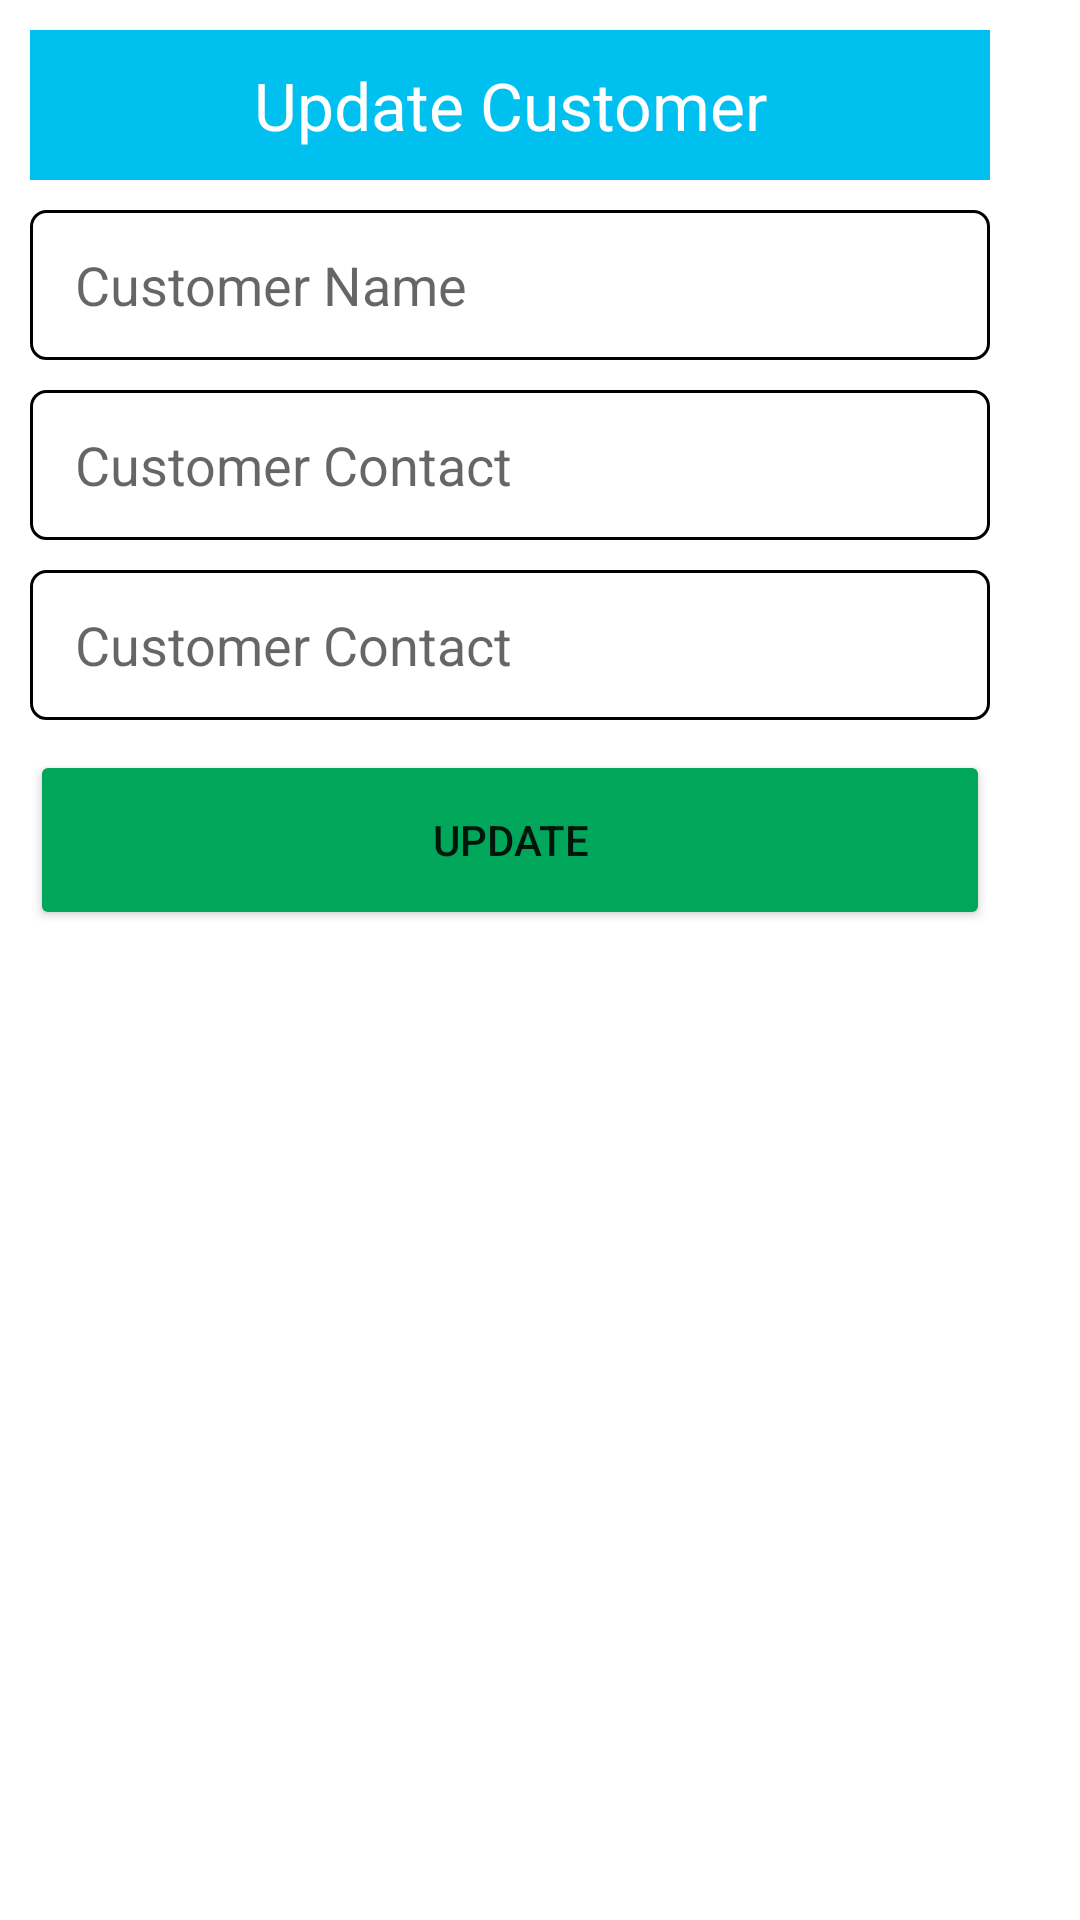

Android layout source for this screen:
<!-- AndroidManifest.xml: application theme Theme.PharmacyApp -->
<!-- res/layout/customer_edit_sample_layout.xml -->
<?xml version="1.0" encoding="utf-8"?>
<LinearLayout xmlns:android="http://schemas.android.com/apk/res/android"
    android:layout_width="match_parent"
    android:layout_height="match_parent"
    android:padding="10dp"
    android:orientation="vertical">
    <LinearLayout
        android:layout_width="320dp"
        android:layout_height="320dp"
        android:orientation="vertical">
        <TextView
            android:layout_width="match_parent"
            android:layout_height="50dp"
            android:text="Update Customer"
            android:gravity="center"
            android:textSize="22sp"
            android:textColor="@color/white"
            android:background="@color/sky_blue"
            />

        <EditText
            android:layout_width="match_parent"
            android:layout_height="50dp"
            android:paddingLeft="15dp"
            android:background="@drawable/edit_text_background"
            android:layout_marginTop="10dp"
            android:hint="Customer Name"
            android:id="@+id/updateCustomerName"
            />

        <EditText
            android:layout_width="match_parent"
            android:layout_height="50dp"
            android:paddingLeft="15dp"
            android:background="@drawable/edit_text_background"
            android:layout_marginTop="10dp"
            android:hint="Customer Contact"
            android:id="@+id/updateCustomerContact"
            />

        <EditText
            android:layout_width="match_parent"
            android:layout_height="50dp"
            android:paddingLeft="15dp"
            android:background="@drawable/edit_text_background"
            android:layout_marginTop="10dp"
            android:hint="Customer Contact"
            android:id="@+id/updateCustomerAddress"
            />

        <Button
            android:layout_width="match_parent"
            android:layout_height="60dp"
            android:backgroundTint="@color/green"
            android:layout_marginTop="10dp"
            android:text="Update"
            android:id="@+id/updateCustomerButton"
            />

    </LinearLayout>



</LinearLayout>
<!-- resources referenced by this layout -->
<resources>
  <color name="green">#00a65a</color>
  <color name="sky_blue">#00c0ef</color>
  <color name="white">#FFFFFFFF</color>
  <!-- drawable edit_text_background (drawable) -->
  <?xml version="1.0" encoding="utf-8"?>
  <shape xmlns:android="http://schemas.android.com/apk/res/android">
      <solid android:color="@color/white"></solid>
      <stroke android:color="#000"
          android:width="1dp"/>
      <corners android:radius="5dp"/>
  </shape>
  <style name="Theme.PharmacyApp" parent="Theme.MaterialComponents.DayNight.DarkActionBar">
          
          <item name="colorPrimary">@color/sky_blue</item>
          <item name="colorPrimaryVariant">@color/sky_blue</item>
          <item name="colorOnPrimary">@color/white</item>
          
          <item name="colorSecondary">@color/green</item>
          <item name="colorSecondaryVariant">@color/teal_700</item>
          <item name="colorOnSecondary">@color/black</item>
          
          <item name="android:statusBarColor" tools:targetApi="l">?attr/colorPrimaryVariant</item>
          
      </style>
  <color name="teal_700">#FF018786</color>
  <color name="black">#FF000000</color>
</resources>
